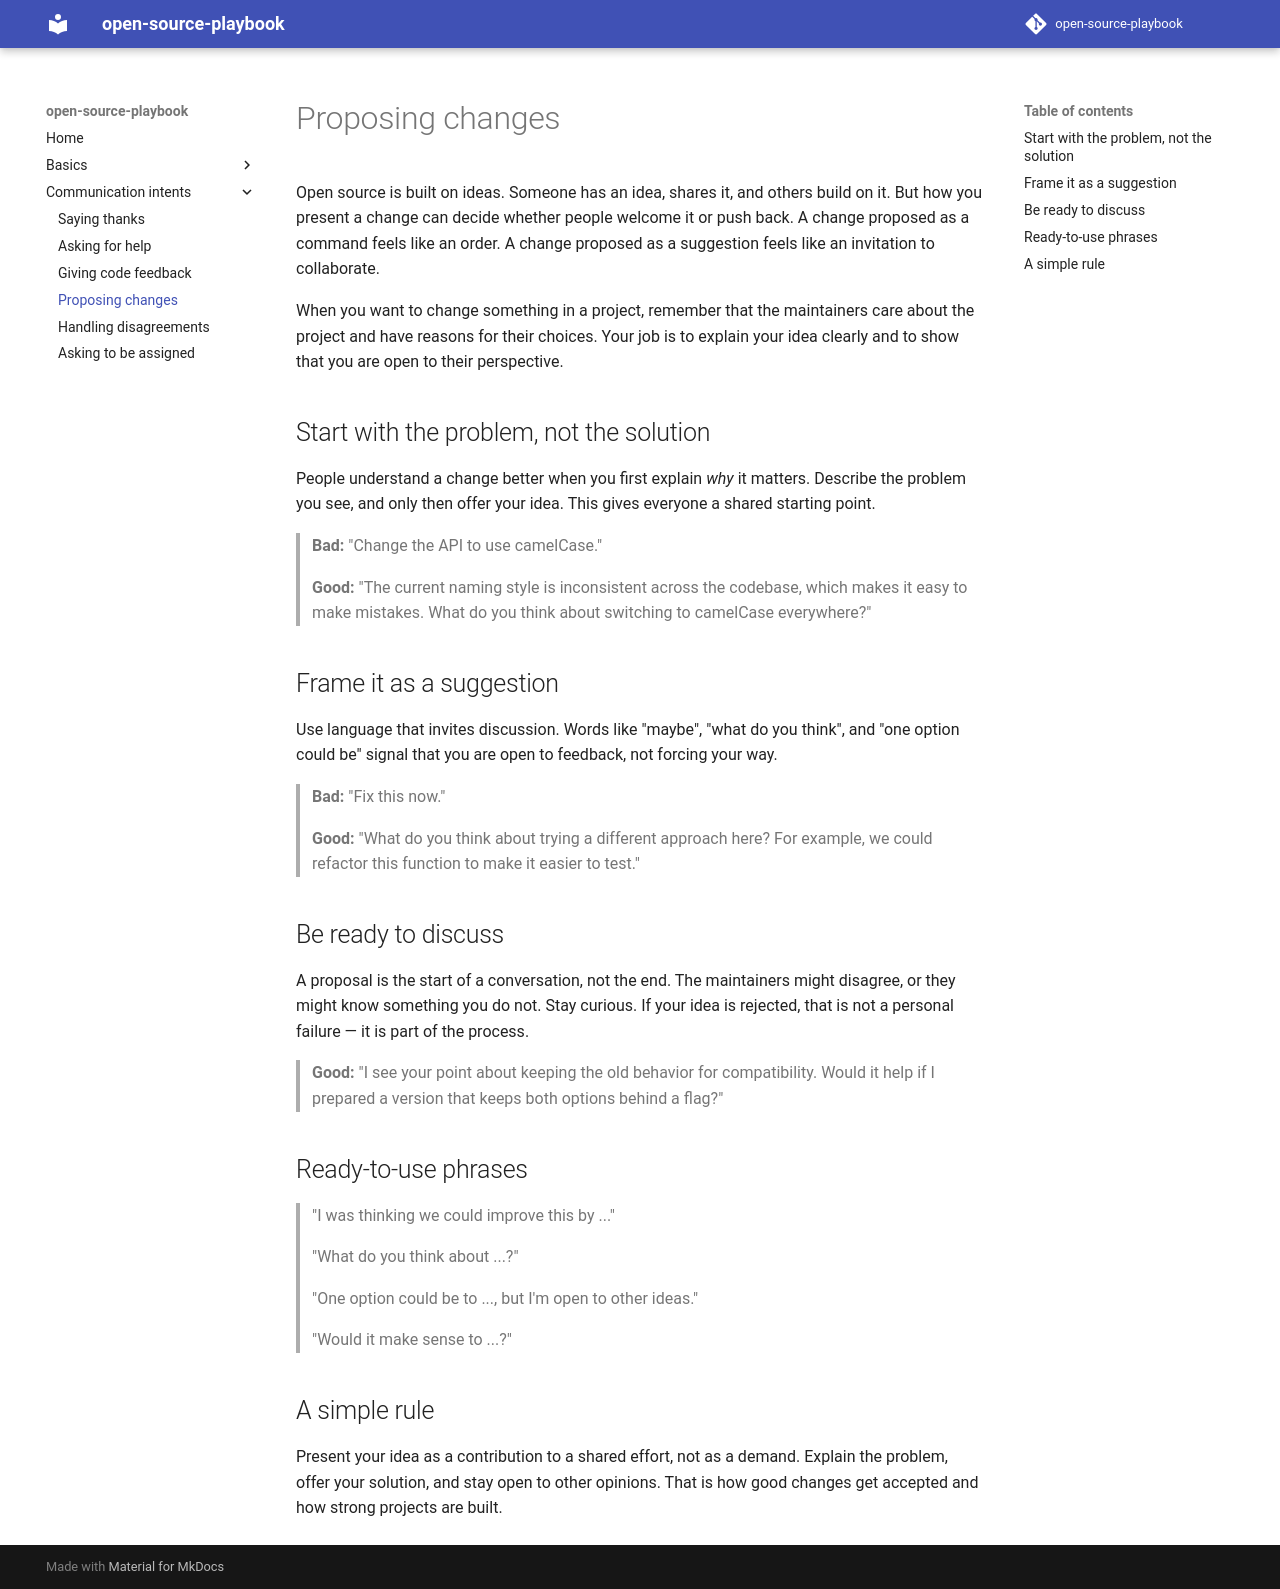

repository: Khabib73/open-source-playbook · page: intents/proposing-changes/index.html · generator: mkdocs

# Proposing changes

Open source is built on ideas. Someone has an idea, shares it, and others build on it. But how you present a change can decide whether people welcome it or push back. A change proposed as a command feels like an order. A change proposed as a suggestion feels like an invitation to collaborate.

When you want to change something in a project, remember that the maintainers care about the project and have reasons for their choices. Your job is to explain your idea clearly and to show that you are open to their perspective.

## Start with the problem, not the solution

People understand a change better when you first explain *why* it matters. Describe the problem you see, and only then offer your idea. This gives everyone a shared starting point.

> **Bad:** "Change the API to use camelCase."
>
> **Good:** "The current naming style is inconsistent across the codebase, which makes it easy to make mistakes. What do you think about switching to camelCase everywhere?"

## Frame it as a suggestion

Use language that invites discussion. Words like "maybe", "what do you think", and "one option could be" signal that you are open to feedback, not forcing your way.

> **Bad:** "Fix this now."
>
> **Good:** "What do you think about trying a different approach here? For example, we could refactor this function to make it easier to test."

## Be ready to discuss

A proposal is the start of a conversation, not the end. The maintainers might disagree, or they might know something you do not. Stay curious. If your idea is rejected, that is not a personal failure — it is part of the process.

> **Good:** "I see your point about keeping the old behavior for compatibility. Would it help if I prepared a version that keeps both options behind a flag?"

## Ready-to-use phrases

> "I was thinking we could improve this by ..."
>
> "What do you think about ...?"
>
> "One option could be to ..., but I'm open to other ideas."
>
> "Would it make sense to ...?"

## A simple rule

Present your idea as a contribution to a shared effort, not as a demand. Explain the problem, offer your solution, and stay open to other opinions. That is how good changes get accepted and how strong projects are built.
